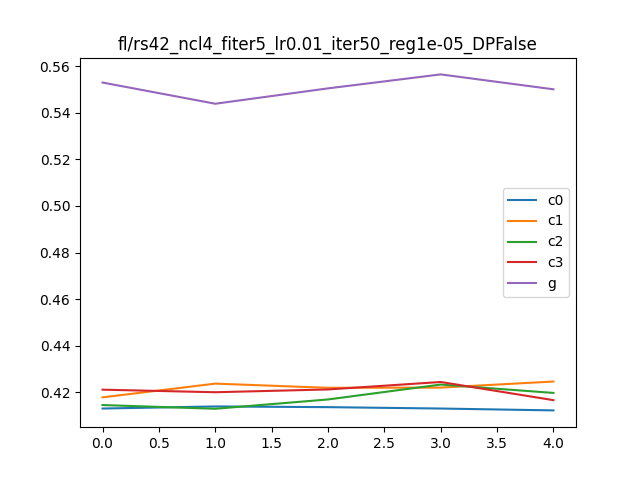

The table this chart was drawn from, first rows:
, Unnamed: 0, 0, 1, it, client
0, i0_c0, 0.9992, 0.413, 0, c0
1, i0_c1, 0.9992, 0.4178, 0, c1
2, i0_c2, 0.9996, 0.4145, 0, c2
3, i0_c3, 0.9992, 0.4211, 0, c3
4, i0_g, 0.8689, 0.553, 0, g
5, i1_c0, 0.9996, 0.4139, 1, c0
6, i1_c1, 0.9992, 0.4237, 1, c1
7, i1_c2, 0.9992, 0.4129, 1, c2
8, i1_c3, 0.9976, 0.42, 1, c3
9, i1_g, 0.8669, 0.5439, 1, g
10, i2_c0, 0.9996, 0.4136, 2, c0
11, i2_c1, 0.9992, 0.4219, 2, c1
12, i2_c2, 0.9996, 0.4169, 2, c2
13, i2_c3, 0.9996, 0.4212, 2, c3
14, i2_g, 0.8661, 0.5505, 2, g
15, i3_c0, 0.9988, 0.413, 3, c0
16, i3_c1, 0.9992, 0.422, 3, c1
17, i3_c2, 1.0, 0.4233, 3, c2
18, i3_c3, 0.9992, 0.4244, 3, c3
19, i3_g, 0.8708, 0.5565, 3, g
20, i4_c0, 1.0, 0.4122, 4, c0
21, i4_c1, 0.9996, 0.4246, 4, c1
22, i4_c2, 0.9992, 0.4197, 4, c2
23, i4_c3, 0.9984, 0.4166, 4, c3
24, i4_g, 0.8683, 0.5501, 4, g
